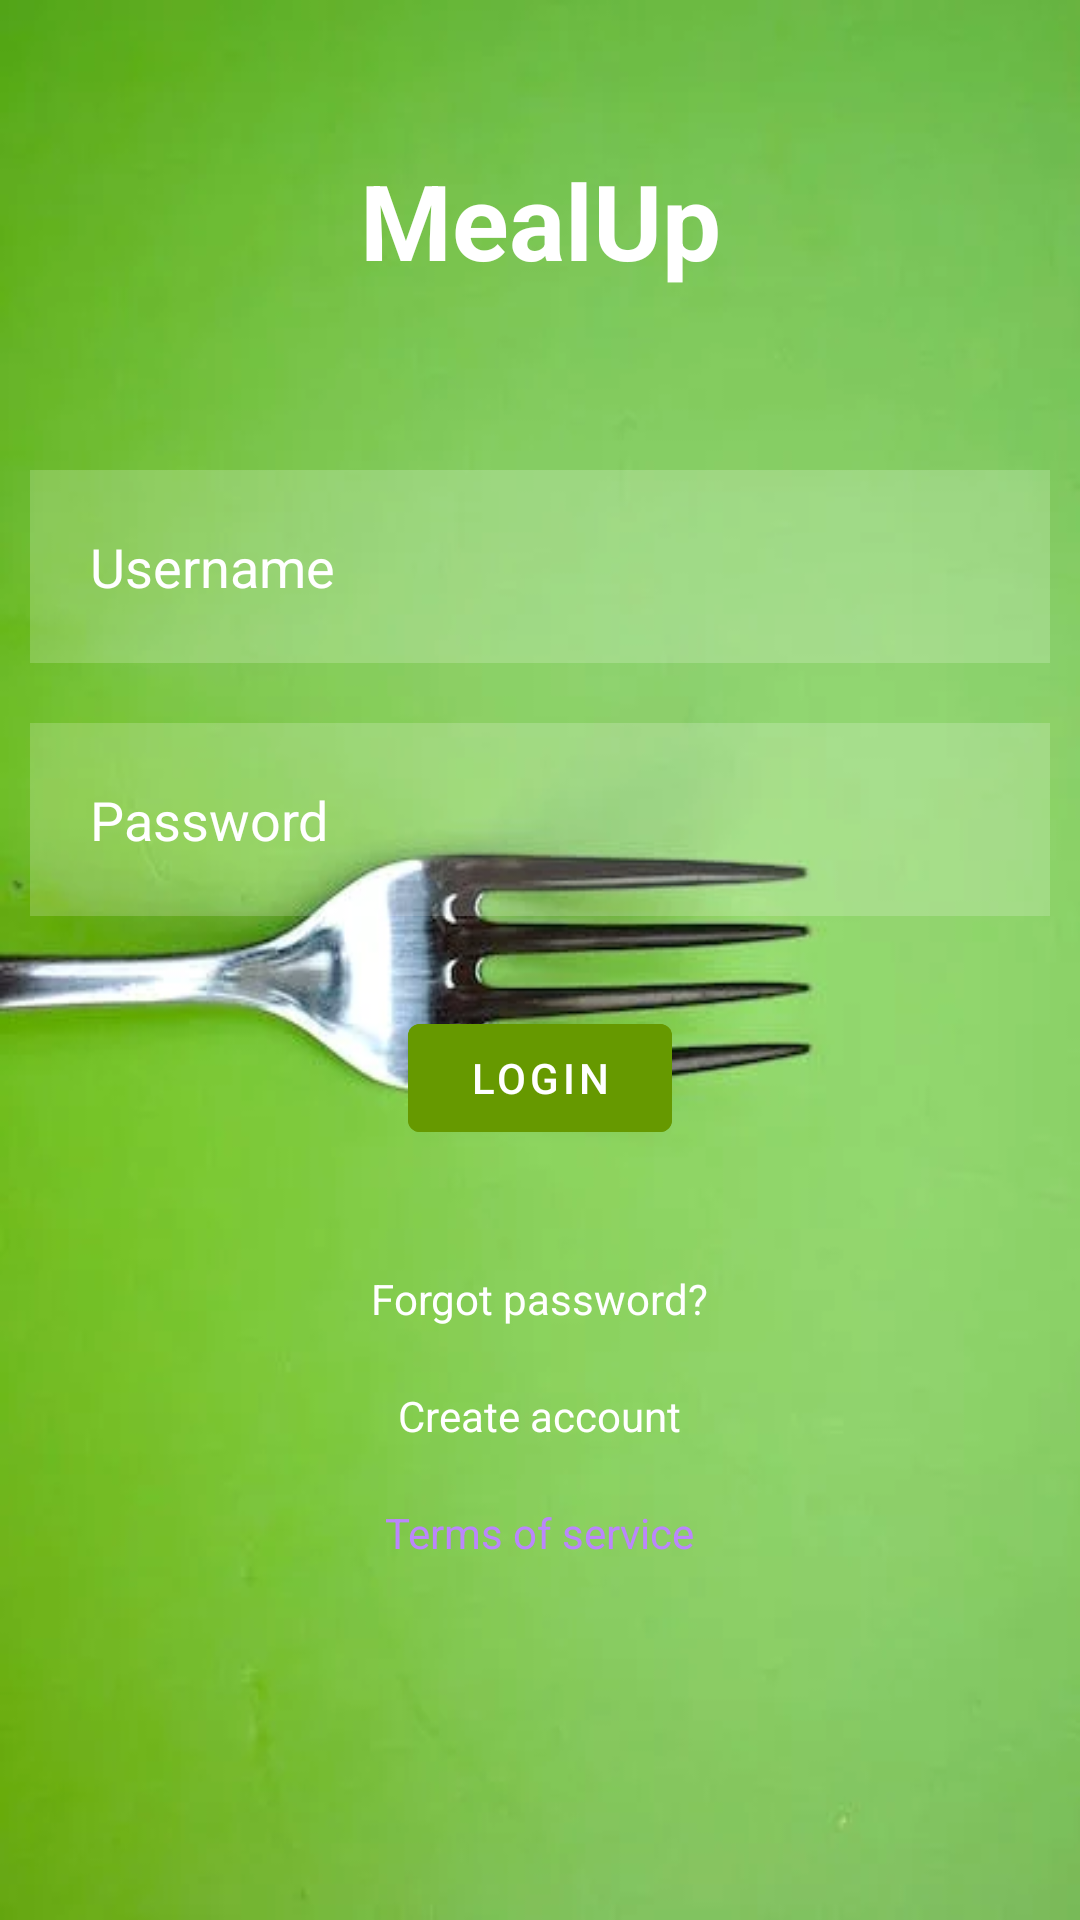

Reconstruct the res/layout file that produces this screen, plus the resources it refers to.
<!-- AndroidManifest.xml: application theme Theme.MealUpApp -->
<!-- res/layout/activity_main.xml -->
<?xml version="1.0" encoding="utf-8"?>
<RelativeLayout xmlns:android="http://schemas.android.com/apk/res/android"
    xmlns:app="http://schemas.android.com/apk/res-auto"
    xmlns:tools="http://schemas.android.com/tools"
    android:layout_width="match_parent"
    android:layout_height="match_parent"
    android:background="@drawable/fork"
    tools:context=".MainActivity">

    <TextView
        android:id="@+id/signin"
        android:layout_width="match_parent"
        android:layout_height="wrap_content"
        android:layout_marginStart="50dp"
        android:layout_marginTop="50dp"
        android:layout_marginEnd="50dp"
        android:layout_marginBottom="50dp"
        android:gravity="center"
        android:text="MealUp"
        android:textColor="@color/white"
        android:textSize="35dp"
        android:textStyle="bold" />

    <EditText
        android:id="@+id/username"
        android:layout_width="match_parent"
        android:layout_height="wrap_content"
        android:layout_below="@+id/signin"
        android:layout_marginStart="10dp"
        android:layout_marginTop="10dp"
        android:layout_marginEnd="10dp"
        android:layout_marginBottom="10dp"
        android:background="#30ffffff"
        android:drawableLeft="@drawable/ic_baseline_person_24"
        android:drawablePadding="20dp"
        android:hint="Username"
        android:padding="20dp"
        android:textColor="@color/white"
        android:textColorHint="@color/white" />

    <EditText
        android:id="@+id/password"
        android:layout_width="match_parent"
        android:layout_height="wrap_content"
        android:layout_below="@+id/username"
        android:layout_marginStart="10dp"
        android:layout_marginTop="10dp"
        android:layout_marginEnd="10dp"
        android:layout_marginBottom="10dp"
        android:background="#30ffffff"
        android:drawableLeft="@drawable/ic_baseline_info_24"
        android:drawablePadding="20dp"
        android:hint="Password"
        android:inputType="textPassword"
        android:padding="20dp"
        android:textColor="@color/white"
        android:textColorHint="@color/white" />

    <com.google.android.material.button.MaterialButton
        android:id="@+id/loginbtn"
        android:layout_width="wrap_content"
        android:layout_height="wrap_content"
        android:layout_below="@+id/password"
        android:layout_centerHorizontal="true"
        android:layout_marginStart="20dp"
        android:layout_marginTop="20dp"
        android:layout_marginEnd="20dp"
        android:layout_marginBottom="20dp"
        android:backgroundTint="@android:color/holo_green_dark"
        android:text="LOGIN" />

    <TextView
        android:layout_width="wrap_content"
        android:layout_height="wrap_content"
        android:id="@+id/forgotpass"
        android:layout_below="@+id/loginbtn"
        android:text="Forgot password?"
        android:textColor="@color/white"
        android:layout_centerHorizontal="true"
        android:layout_margin="20dp" />

    <TextView
        android:layout_width="wrap_content"
        android:layout_height="wrap_content"
        android:id="@+id/createacc"
        android:layout_below="@+id/forgotpass"
        android:text="Create account"
        android:textColor="@color/white"
        android:layout_centerHorizontal="true"/>

    <TextView
        android:layout_width="wrap_content"
        android:layout_height="wrap_content"
        android:id="@+id/tos"
        android:layout_below="@+id/createacc"
        android:text="Terms of service"
        android:textColor="@color/purple_200"
        android:layout_margin="20dp"
        android:layout_centerHorizontal="true"/>

</RelativeLayout>
<!-- resources referenced by this layout -->
<resources>
  <color name="purple_200">#FFBB86FC</color>
  <color name="white">#FFFFFFFF</color>
  <!-- drawable fork: webp bitmap (drawable, 11436 bytes) -->
  <style name="Theme.MealUpApp" parent="Theme.MaterialComponents.DayNight.DarkActionBar">
          
          <item name="colorPrimary">@color/purple_500</item>
          <item name="colorPrimaryVariant">@color/purple_700</item>
          <item name="colorOnPrimary">@color/white</item>
          
          <item name="colorSecondary">@color/teal_200</item>
          <item name="colorSecondaryVariant">@color/teal_700</item>
          <item name="colorOnSecondary">@color/black</item>
          
          <item name="android:statusBarColor" tools:targetApi="l">?attr/colorPrimaryVariant</item>
          
      </style>
  <color name="purple_500">#FF6200EE</color>
  <color name="purple_700">#FF3700B3</color>
  <color name="teal_200">#FF03DAC5</color>
  <color name="teal_700">#FF018786</color>
  <color name="black">#FF000000</color>
</resources>
